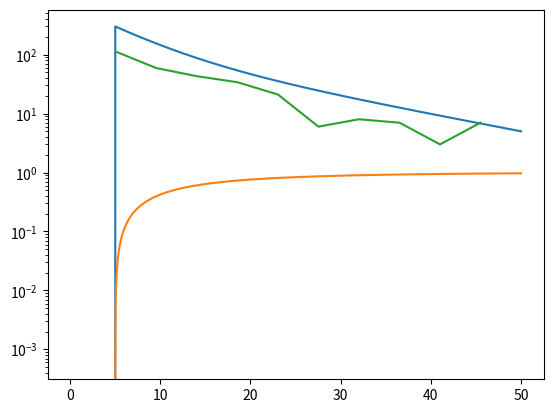

This figure's Python source:
import numpy as np
from scipy.stats import rv_discrete, rv_continuous
import matplotlib.pyplot as plt




def bi_exp(t, t0, a1, a2, tau1, tau2):
    return a1*np.exp(-(t-t0)/tau1) + a2*np.exp(-(t-t0)/tau2)

# class bi_exp_gen(rv_continuous):
#     def _pmf(self, t, t0, a1, a2, tau1, tau2):
#         return a1*np.exp(-(t-t0)/tau1) + a2*np.exp(-(t-t0)/tau2)

class bi_exp_gen(rv_continuous):
    # def _pdf(self, t, t0, a1, a2, tau1, tau2):
    #         return (a1*np.exp(-(t-t0)/tau1) + a2*np.exp(-(t-t0)/tau2))
    def _pdf(self, t, t0, a1, a2, tau1, tau2):
        if np.isscalar(t):
            if t < t0:
                return 0
            else:
                C = 1 / (a1 * tau1 + a2 * tau2)
                return C * (a1 * np.exp(-(t - t0) / tau1) + a2 * np.exp(-(t - t0) / tau2))
        else:
            C = 1 / (a1 * tau1 + a2 * tau2)
            for i in range(t.size):
                if t[i] < t0:
                    return 0
                else:
                    return C*(a1*np.exp(-(t-t0)/tau1) + a2*np.exp(-(t-t0)/tau2))

    def _cdf(self, t, t0, a1, a2, tau1, tau2):
        if np.isscalar(t):
            if t < t0:
                return 0
            else:
                C = 1 / (a1 * tau1 + a2 * tau2)
                return C * (a1 * tau1*(1 - np.exp((t0 - t) / tau1)) + a2 * tau2 * (1 - np.exp((t0 - t) / tau2)))
        else:
            for i in range(t.size):
                if t[i] < t0:
                    return 0
                else:
                    C = 1 / (a1 * tau1 + a2 * tau2)
                    return C * (a1 * tau1*(1 - np.exp((t0 - t) / tau1)) + a2 * tau2 * (1 - np.exp((t0 - t) / tau2)))

def cdf_bi_exp(t, t0, a1, a2, tau1, tau2):
    C = 1 / (a1 * tau1 + a2 * tau2)
    cdf = C * (a1 * tau1*(1 - np.exp((t0 - t) / tau1)) + a2 * tau2 * (1 - np.exp((t0 - t) / tau2)))
    cdf[t < t0] = 0
    return cdf


t0 = 5
a1 = 200
a2 = 100
tau1 = 5
tau2 = 15

t = np.linspace(0, 50, 1000)
bi_exp_t0 = a1*np.exp(-(t-t0)/tau1) + a2*np.exp(-(t-t0)/tau2)
bi_exp_t0[t<t0]=0
plt.semilogy(t, bi_exp_t0)
plt.show()

# cdf = []
# for time in t:
#     cdf.append(cdf_bi_exp(time, t0=t0, a1=a1, a2=a2, tau1=tau1, tau2=tau2))

plt.plot(t, cdf_bi_exp(t, t0=t0, a1=a1, a2=a2, tau1=tau1, tau2=tau2))
plt.show()


# biexp_val = bi_exp(t, t0, a1, a2, tau1, tau2)
# biexp_val_proba = biexp_val / biexp_val.sum()
# bi_exp_rv = rv_discrete(name='bi_exp', values=(t, biexp_val_proba))
#
# num_samples = 3000
#
# sampled_bi_exp = bi_exp_rv.rvs(size=num_samples)

bi_exp_gen_obj = bi_exp_gen(a=0, b=50, name="bi_exp_gen")

print(bi_exp_gen_obj.cdf(40, t0=t0, a1=a1, a2=a2, tau1=tau1, tau2=tau2))

num_samples = 300
bi_exp_rvs = bi_exp_gen_obj.rvs(size=num_samples, t0=t0, a1=a1, a2=a2, tau1=tau1, tau2=tau2)
# bi_exp_rvs /= num_samples
print(bi_exp_rvs)

print(np.mean(bi_exp_rvs))
#
# plt.semilogy(t, bi_exp_gen_obj.pdf(t, t0=t0, a1=a1, a2=a2, tau1=tau1, tau2=tau2))
# plt.show()
decay_hist, bins = np.histogram(bi_exp_rvs)

plt.semilogy(bins[0:-1], decay_hist)
plt.show()